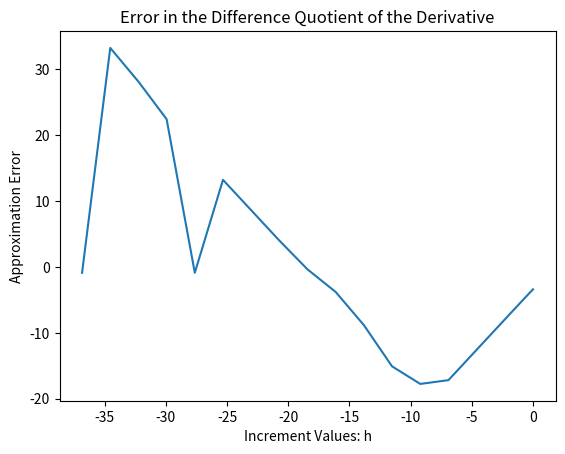

Python code for this plot:
import numpy as np
from matplotlib import pyplot as plt
from scipy.stats import linregress

incrementValues = [1, 0.5]

for i in range(1, 17):
    incrementValues.append(10**-i)

errorValues = [0.0335433542, 0.0085977997, 0.0003466735, 0.0000034679, 0.0000000346, 0.0000000195, 0.0000002802,
               0.0001462692, 0.0223912582, 0.6940761881, 55.0950043947, 5550.6989762892, 555111.0961657410,
               0.4161468365, 5551115122.709628, 1665334536938.1484, 277555756156288.28, 0.4161468365]

plt.plot(np.log(incrementValues), np.log(errorValues))
plt.title("Error in the Difference Quotient of the Derivative")
plt.xlabel("Increment Values: h")
plt.ylabel("Approximation Error")
plt.savefig('plot1.png')
plt.show()


print(linregress(np.log(incrementValues[0:5]), np.log(errorValues[0:5])))
